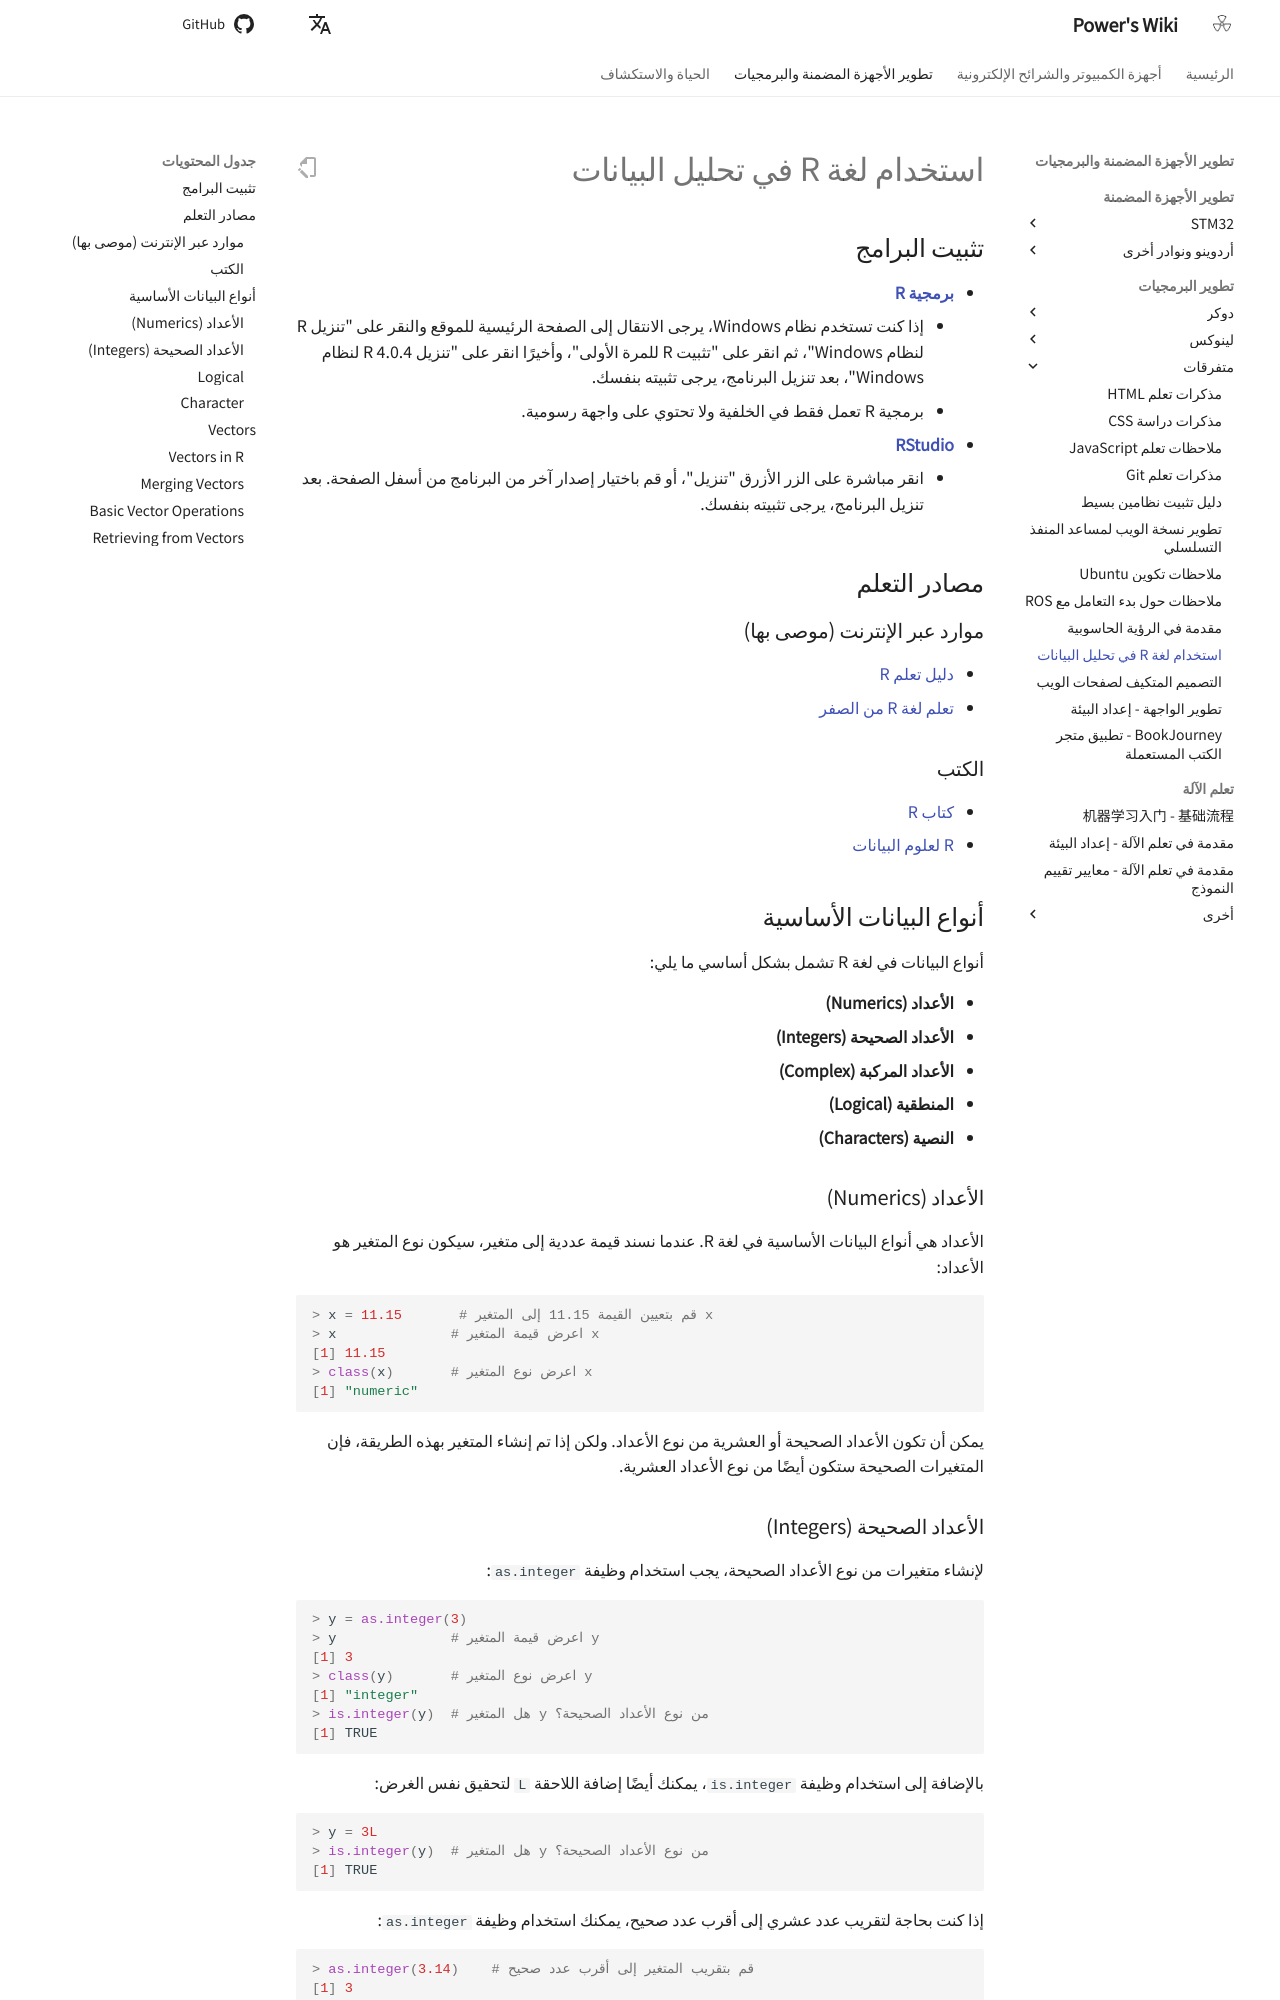

repository: linyuxuanlin/Wiki_MkDocs · page: ar/使用R语言进行数据分析/index.html · generator: mkdocs

# استخدام لغة R في تحليل البيانات

## تثبيت البرامج

- [**برمجية R**](https://cran.r-project.org/)
  - إذا كنت تستخدم نظام Windows، يرجى الانتقال إلى الصفحة الرئيسية للموقع والنقر على "تنزيل R لنظام Windows"، ثم انقر على "تثبيت R للمرة الأولى"، وأخيرًا انقر على "تنزيل R 4.0.4 لنظام Windows"، بعد تنزيل البرنامج، يرجى تثبيته بنفسك.
  - برمجية R تعمل فقط في الخلفية ولا تحتوي على واجهة رسومية.
- [**RStudio**](https://rstudio.com/products/rstudio/download/#download)
  - انقر مباشرة على الزر الأزرق "تنزيل"، أو قم باختيار إصدار آخر من البرنامج من أسفل الصفحة. بعد تنزيل البرنامج، يرجى تثبيته بنفسك.

## مصادر التعلم

### موارد عبر الإنترنت (موصى بها)

- [دليل تعلم R](http://www.r-tutor.com/r-introduction)
- [تعلم لغة R من الصفر](https://bookdown.org/qiyuandong/intro_r/)

### الكتب

- [كتاب R](https://www.cs.upc.edu/~robert/teaching/estadistica/TheRBook.pdf)
- [R لعلوم البيانات](https://r4ds.had.co.nz/index.html)

## أنواع البيانات الأساسية

أنواع البيانات في لغة R تشمل بشكل أساسي ما يلي:

- **الأعداد (Numerics)**
- **الأعداد الصحيحة (Integers)**
- **الأعداد المركبة (Complex)**
- **المنطقية (Logical)**
- **النصية (Characters)**

### الأعداد (Numerics)

الأعداد هي أنواع البيانات الأساسية في لغة R. عندما نسند قيمة عددية إلى متغير، سيكون نوع المتغير هو الأعداد:

```r
> x = 11.15       # قم بتعيين القيمة 11.15 إلى المتغير x
> x              # اعرض قيمة المتغير x
[1] 11.15
> class(x)       # اعرض نوع المتغير x
[1] "numeric"
```

يمكن أن تكون الأعداد الصحيحة أو العشرية من نوع الأعداد. ولكن إذا تم إنشاء المتغير بهذه الطريقة، فإن المتغيرات الصحيحة ستكون أيضًا من نوع الأعداد العشرية.
